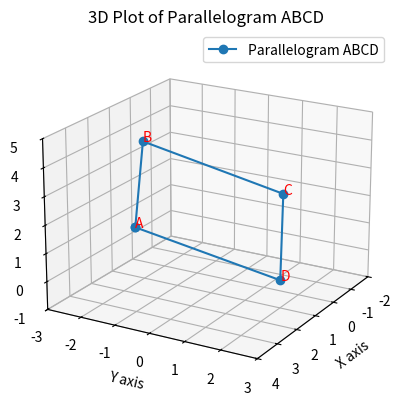

Python code for this plot:
import numpy as np
import matplotlib.pyplot as plt
from mpl_toolkits.mplot3d import Axes3D

# Given vertices
A = np.array([3, -1, 2])
B = np.array([1, -2, 4])
C = np.array([-1, 1, 2])

# Calculate the fourth vertex D
# Midpoint of diagonal AC
mid_AC = (A + C) / 2

# Midpoint of diagonal BD should be equal to mid_AC
# Let D = [x, y, z]
# Midpoint of BD = (B + D) / 2 = mid_AC
# Thus, D = 2 * mid_AC - B
D = 2 * mid_AC - B

# Print the coordinates of D
print("Coordinates of the fourth vertex D:", D)

# Plotting the parallelogram
fig = plt.figure()
ax = fig.add_subplot(111, projection='3d')

# Plotting vertices
vertices = np.array([A, B, C, D, A])
ax.plot(vertices[:, 0], vertices[:, 1], vertices[:, 2], 'o-', label='Parallelogram ABCD')

# Annotate the vertices
for i, txt in enumerate(['A', 'B', 'C', 'D']):
    ax.text(vertices[i, 0], vertices[i, 1], vertices[i, 2], txt, color='red')

# Set labels and title
ax.set_xlabel('X axis')
ax.set_ylabel('Y axis')
ax.set_zlabel('Z axis')
ax.set_title('3D Plot of Parallelogram ABCD')

# Set the viewing angle for better visibility
ax.view_init(elev=20, azim=30)

# Adjust plot limits for better visibility
ax.set_xlim([min(vertices[:, 0]) - 1, max(vertices[:, 0]) + 1])
ax.set_ylim([min(vertices[:, 1]) - 1, max(vertices[:, 1]) + 1])
ax.set_zlim([min(vertices[:, 2]) - 1, max(vertices[:, 2]) + 1])

plt.legend()
plt.show()
plt.grid(True)
plt.savefig("Figure_1.png")
